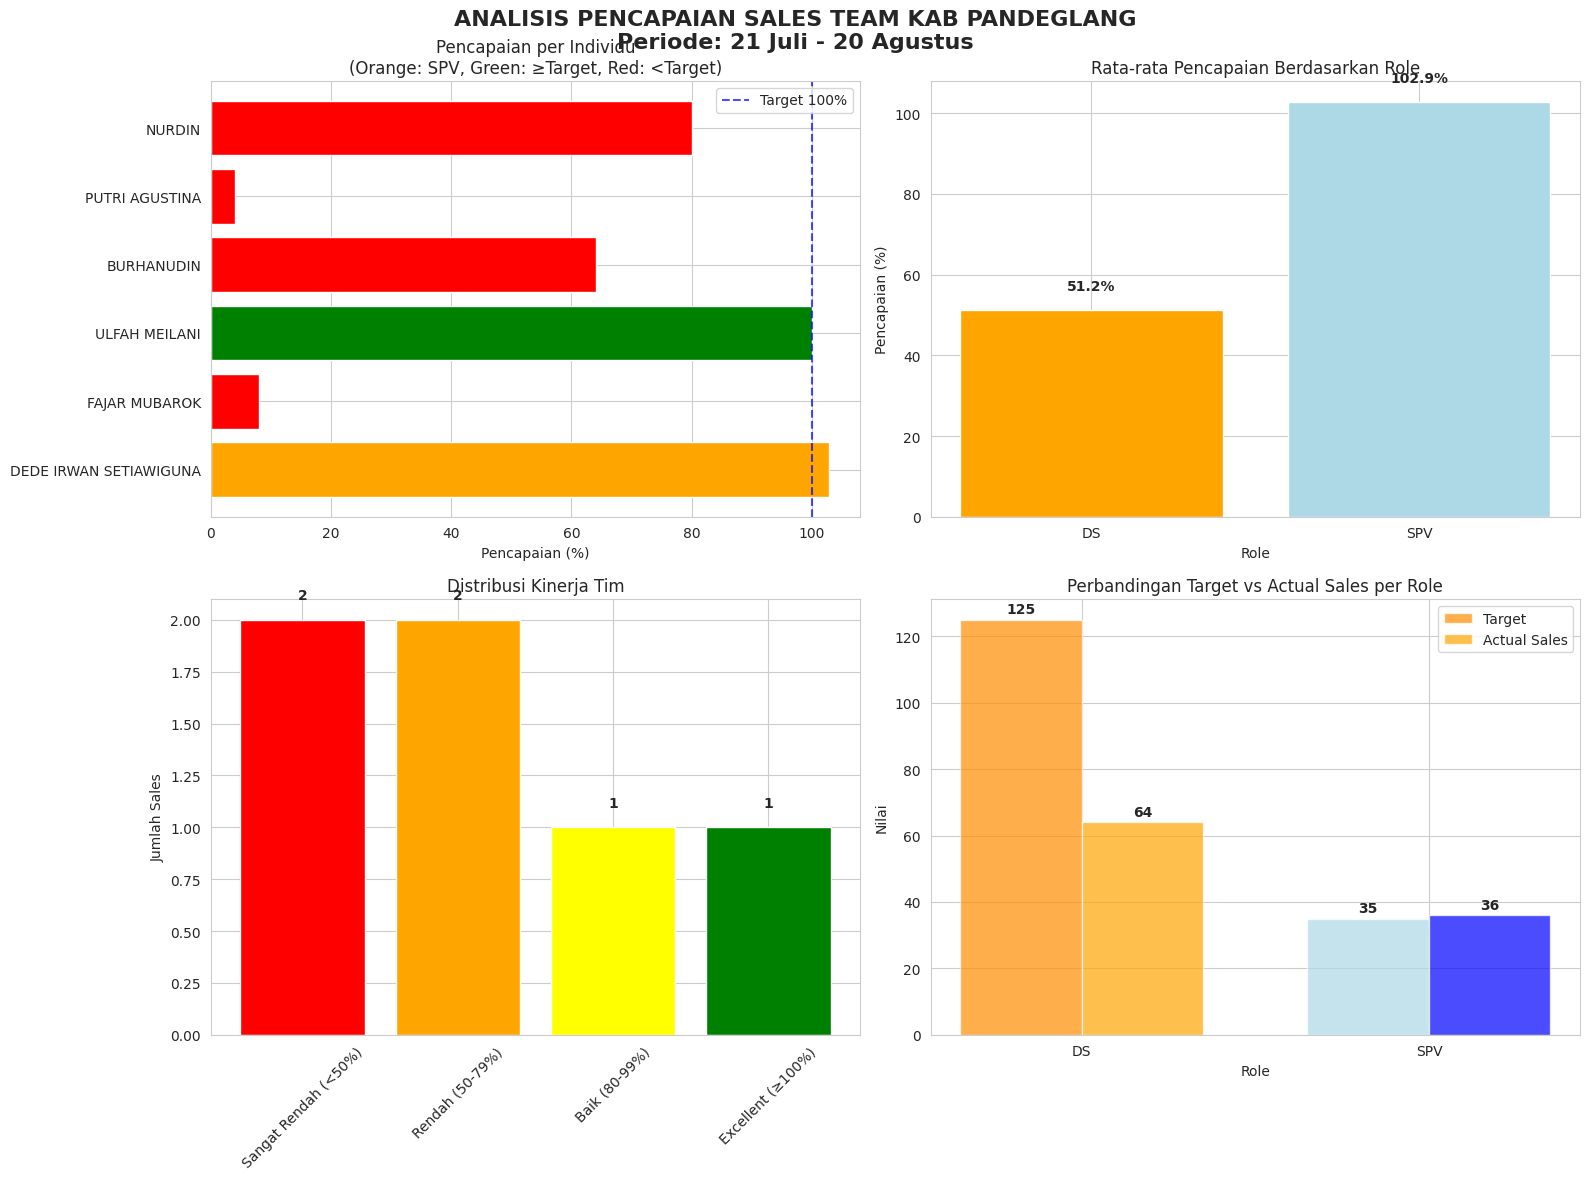

Reproduce this figure in Python.
import pandas as pd
import matplotlib.pyplot as plt
import seaborn as sns
import numpy as np

# Set style seaborn
sns.set_style("whitegrid")
plt.rcParams['font.family'] = 'DejaVu Sans'
plt.rcParams['figure.figsize'] = (14, 8)

# Data input untuk KAB PANDEGLANG
data = {
    'NO': [1, 2, 3, 4, 5, 6],
    'NAMA': [
        'DEDE IRWAN SETIAWIGUNA', 'FAJAR MUBAROK', 'ULFAH MEILANI', 
        'BURHANUDIN', 'PUTRI AGUSTINA', 'NURDIN'
    ],
    'ROLE': ['SPV', 'DS', 'DS', 'DS', 'DS', 'DS'],
    'Grade': [35, 25, 25, 25, 25, 25],
    'Target': [35, 25, 25, 25, 25, 25],
    'Sales': [36, 2, 25, 16, 1, 20],
    'Minus/plus': [1, -23, 0, -9, -24, -5],
    '%': [103, 8, 100, 64, 4, 80]
}

# Create DataFrame
df = pd.DataFrame(data)

# Calculate additional metrics
df['Pencapaian_%'] = (df['Sales'] / df['Target']) * 100
df['Status'] = np.where(df['Pencapaian_%'] >= 100, 'Mencapai Target', 'Di Bawah Target')
df['Selisih'] = df['Sales'] - df['Target']

# Pisahkan data SPV dan DS
spv_df = df[df['ROLE'] == 'SPV']
ds_df = df[df['ROLE'] == 'DS']

# Analysis summary
total_target = df['Target'].sum()
total_sales = df['Sales'].sum()
overall_percentage = (total_sales / total_target) * 100

# Create visualizations
fig, axes = plt.subplots(2, 2, figsize=(16, 12))
fig.suptitle('ANALISIS PENCAPAIAN SALES TEAM KAB PANDEGLANG\nPeriode: 21 Juli - 20 Agustus', 
             fontsize=16, fontweight='bold')

# Plot 1: Performance per Individu
colors = ['orange' if role == 'SPV' else ('green' if perc >= 100 else 'red') 
          for role, perc in zip(df['ROLE'], df['Pencapaian_%'])]
bars = axes[0, 0].barh(df['NAMA'], df['Pencapaian_%'], color=colors)
axes[0, 0].axvline(x=100, color='blue', linestyle='--', alpha=0.7, label='Target 100%')
axes[0, 0].set_xlabel('Pencapaian (%)')
axes[0, 0].set_title('Pencapaian per Individu\n(Orange: SPV, Green: ≥Target, Red: <Target)')
axes[0, 0].legend()

# Plot 2: Rata-rata Pencapaian per Role
role_avg = df.groupby('ROLE')['Pencapaian_%'].mean().reset_index()
colors_role = ['orange', 'lightblue']
bars = axes[0, 1].bar(role_avg['ROLE'], role_avg['Pencapaian_%'], color=colors_role)
axes[0, 1].set_title('Rata-rata Pencapaian Berdasarkan Role')
axes[0, 1].set_ylabel('Pencapaian (%)')
axes[0, 1].set_xlabel('Role')
for i, v in enumerate(role_avg['Pencapaian_%']):
    axes[0, 1].text(i, v + 5, f'{v:.1f}%', ha='center', fontweight='bold')

# Plot 3: Distribusi Pencapaian
performance_bins = [0, 50, 80, 100, 150]
performance_labels = ['Sangat Rendah (<50%)', 'Rendah (50-79%)', 'Baik (80-99%)', 'Excellent (≥100%)']
df['Kategori'] = pd.cut(df['Pencapaian_%'], bins=performance_bins, labels=performance_labels)

# Hitung jumlah per kategori
kategori_count = df['Kategori'].value_counts().reindex(performance_labels)

colors_kategori = ['red', 'orange', 'yellow', 'green']
bars = axes[1, 0].bar(kategori_count.index, kategori_count.values, color=colors_kategori)
axes[1, 0].set_title('Distribusi Kinerja Tim')
axes[1, 0].set_ylabel('Jumlah Sales')
axes[1, 0].tick_params(axis='x', rotation=45)
for i, v in enumerate(kategori_count.values):
    axes[1, 0].text(i, v + 0.1, str(v), ha='center', fontweight='bold')

# Plot 4: Perbandingan SPV vs DS
role_comparison = df.groupby('ROLE').agg({
    'Target': 'sum',
    'Sales': 'sum'
}).reset_index()

x = np.arange(len(role_comparison))
width = 0.35

bars1 = axes[1, 1].bar(x - width/2, role_comparison['Target'], width, 
                      label='Target', color=['darkorange', 'lightblue'], alpha=0.7)
bars2 = axes[1, 1].bar(x + width/2, role_comparison['Sales'], width, 
                      label='Actual Sales', color=['orange', 'blue'], alpha=0.7)

axes[1, 1].set_title('Perbandingan Target vs Actual Sales per Role')
axes[1, 1].set_ylabel('Nilai')
axes[1, 1].set_xlabel('Role')
axes[1, 1].set_xticks(x)
axes[1, 1].set_xticklabels(role_comparison['ROLE'])
axes[1, 1].legend()

# Tambahkan nilai di atas bars
for i, (target, sales) in enumerate(zip(role_comparison['Target'], role_comparison['Sales'])):
    axes[1, 1].text(i - width/2, target + 2, f'{target}', ha='center', fontweight='bold')
    axes[1, 1].text(i + width/2, sales + 2, f'{sales}', ha='center', fontweight='bold')

plt.tight_layout()
plt.subplots_adjust(top=0.92)
plt.show()

# Print summary yang lebih jelas
print("=" * 70)
print("ANALISIS PENCAPAIAN SALES TEAM KAB PANDEGLANG")
print("Periode: 21 Juli - 20 Agustus")
print("=" * 70)

print(f"\n📊 SUMMARY KESELURUHAN:")
print(f"   Total Target: {total_target}")
print(f"   Total Sales: {total_sales}")
print(f"   Pencapaian Tim: {overall_percentage:.1f}%")
print(f"   Jumlah Personil: {len(df)} orang")
print(f"   Selisih: -{abs(df['Selisih'].sum())} (Di bawah target)")

print(f"\n🎯 TARGET vs PENCAPAIAN:")
print(f"   Sales yang mencapai target: {len(df[df['Pencapaian_%'] >= 100])} orang")
print(f"   Sales di bawah target: {len(df[df['Pencapaian_%'] < 100])} orang")

print(f"\n👥 ANALISIS BERDASARKAN ROLE:")
print(f"\n   SPV (Supervisor): {len(spv_df)} orang")
print(f"   • Rata-rata pencapaian: {spv_df['Pencapaian_%'].mean():.1f}%")
print(f"   • Total target: {spv_df['Target'].sum()}")
print(f"   • Total sales: {spv_df['Sales'].sum()}")
print(f"   • Pencapaian tim SPV: {(spv_df['Sales'].sum() / spv_df['Target'].sum() * 100):.1f}%")

print(f"\n   DS (Sales): {len(ds_df)} orang")
print(f"   • Rata-rata pencapaian: {ds_df['Pencapaian_%'].mean():.1f}%")
print(f"   • Total target: {ds_df['Target'].sum()}")
print(f"   • Total sales: {ds_df['Sales'].sum()}")
print(f"   • Pencapaian tim DS: {(ds_df['Sales'].sum() / ds_df['Target'].sum() * 100):.1f}%")

print(f"\n🏆 TOP PERFORMERS:")
top_3 = df.nlargest(3, 'Pencapaian_%')[['NAMA', 'ROLE', 'Sales', 'Target', 'Pencapaian_%']]
for _, row in top_3.iterrows():
    print(f"   • {row['NAMA']} ({row['ROLE']}): {row['Pencapaian_%']:.0f}% ({row['Sales']}/{row['Target']})")

print(f"\n⚠️  BOTTOM PERFORMERS:")
bottom_3 = df.nsmallest(3, 'Pencapaian_%')[['NAMA', 'ROLE', 'Sales', 'Target', 'Pencapaian_%']]
for _, row in bottom_3.iterrows():
    print(f"   • {row['NAMA']} ({row['ROLE']}): {row['Pencapaian_%']:.0f}% ({row['Sales']}/{row['Target']})")

print(f"\n📈 DISTRIBUSI KINERJA:")
for kategori in performance_labels:
    count = len(df[df['Kategori'] == kategori])
    print(f"   • {kategori}: {count} orang")

# Analisis kontribusi sales
print(f"\n💰 KONTRIBUSI SALES:")
top_performers = df.nlargest(3, 'Sales')[['NAMA', 'Sales', 'Pencapaian_%']]
total_top_sales = top_performers['Sales'].sum()
print(f"   Top 3 performers berkontribusi {total_top_sales} dari {total_sales} sales ({total_top_sales/total_sales*100:.1f}%)")

# Analisis masalah serius
low_performers = df[df['Sales'] <= 2]
print(f"\n🚨 MASALAH SERIUS:")
print(f"   {len(low_performers)} orang dengan ≤2 sales: {', '.join(low_performers['NAMA'].tolist())}")

print(f"\n💡 REKOMENDASI UNTUK KAB PANDEGLANG:")
print("   1. ✅ EXCELLENT SPV: Dede Irwan excellent (103%) - pertahankan!")
print("   2. ⭐ ULFAH MEILANI: Perfect 100% - berikan reward")
print("   3. 🚨 EMERGENCY COACHING: Untuk Fajar (8%) dan Putri (4%)")
print("   4. 📈 BURHANUDIN (64%) dan NURDIN (80%): Hampir target - berikan support")
print("   5. 🤝 KNOWLEDGE SHARING: Dede dan Ulfah bisa mentor untuk yang underperform")
print("   6. 🎯 FOKUS IMPROVEMENT: Pada 2 low performers yang sangat underperform")
print("   7. 📊 TIM KECIL DENGAN POTENSI: Dengan perbaikan, bisa mencapai >80%")
print("   8. 🔄 TARGET REVIEW: Untuk Fajar dan Putri, mungkin perlu target lebih realistis")

print("=" * 70)

# Analisis detail performa
print("\n" + "=" * 50)
print("ANALISIS DETAIL PERFORMA KAB PANDEGLANG")
print("=" * 50)

# Hitung performa tanpa 2 lowest performers
performance_without_lowest = df[df['Sales'] > 2]['Pencapaian_%'].mean()
print(f"Rata-rata pencapaian tanpa 2 lowest performers: {performance_without_lowest:.1f}% ✅")

# Analisis variasi performa
std_deviation = df['Pencapaian_%'].std()
print(f"Standar deviasi performa: {std_deviation:.1f}% (variasi sangat tinggi)")

print(f"\n🎯 PERFORMANCE BREAKDOWN:")
print(f"   • DEDE IRWAN (SPV): 103% (36/35) - Excellent leader")
print(f"   • ULFAH MEILANI: 100% (25/25) - Perfect achievement")
print(f"   • NURDIN: 80% (20/25) - Hampir target")
print(f"   • BURHANUDIN: 64% (16/25) - Perlu sedikit improvement")
print(f"   • FAJAR MUBAROK: 8% (2/25) - Emergency intervention needed")
print(f"   • PUTRI AGUSTINA: 4% (1/25) - Emergency intervention needed")

print(f"\n📊 POTENSI TIM KAB PANDEGLANG:")
print("   • SPV excellent sebagai panutan")
print("   • 4 dari 6 anggota menunjukkan performa baik")
print("   • Hanya 2 anggota dengan masalah serius")
print("   • Dengan perbaikan targeted, tim bisa sangat kuat")